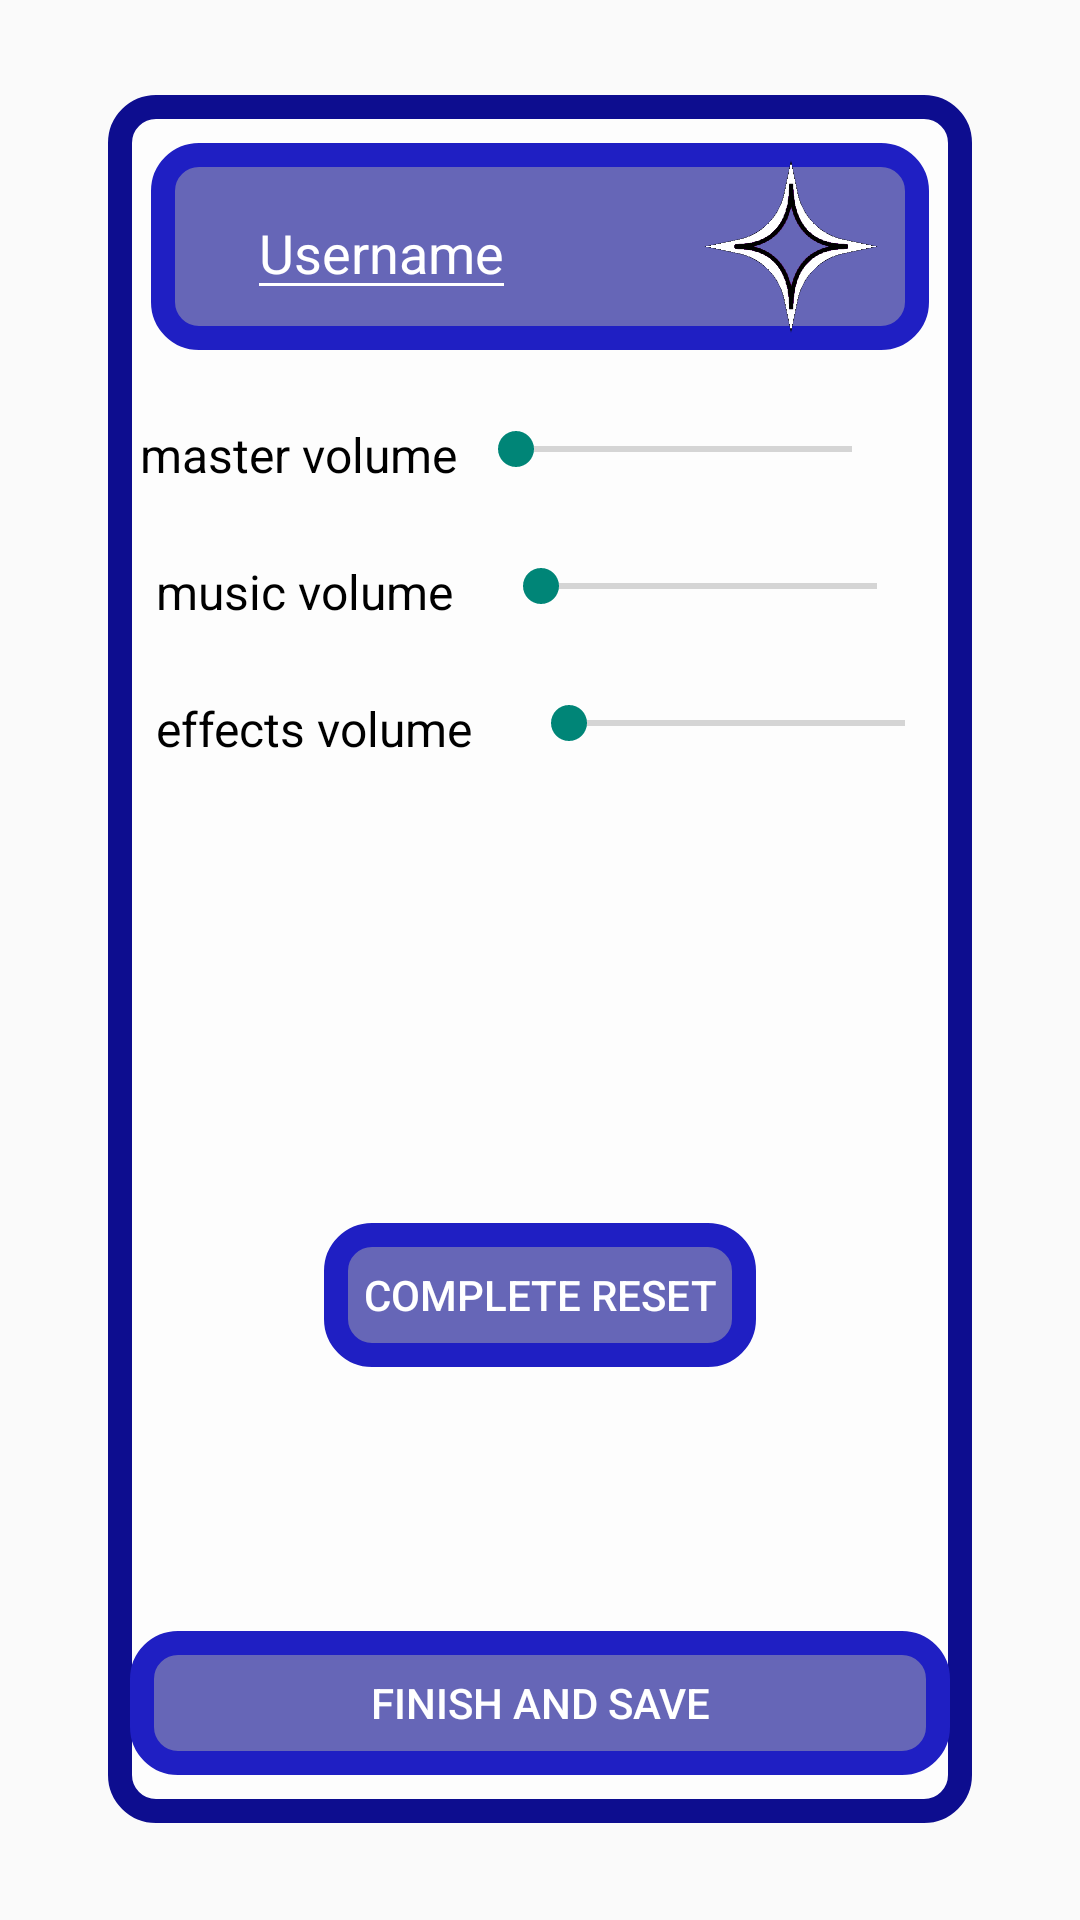

Here is an Android app screen rendered from its layout file. Give the layout XML and the strings, colors and styles it references.
<!-- AndroidManifest.xml: application theme Theme.HackHeroes -->
<!-- res/layout/settings.xml -->
<?xml version="1.0" encoding="utf-8"?>
<androidx.constraintlayout.widget.ConstraintLayout xmlns:android="http://schemas.android.com/apk/res/android"
    xmlns:app="http://schemas.android.com/apk/res-auto"
    xmlns:tools="http://schemas.android.com/tools"
    android:layout_width="match_parent"
    android:layout_height="match_parent"
    android:id="@+id/main"
    android:background="@drawable/john">

    <androidx.constraintlayout.widget.ConstraintLayout
        android:layout_width="0dp"
        android:layout_height="0dp"
        android:background="@drawable/profilebg"
        app:layout_constraintBottom_toBottomOf="parent"
        app:layout_constraintEnd_toEndOf="parent"
        app:layout_constraintHeight_percent="0.9"
        app:layout_constraintStart_toStartOf="parent"
        app:layout_constraintTop_toTopOf="parent"
        app:layout_constraintVertical_bias="0.493"
        app:layout_constraintWidth_percent="0.8">

        <androidx.constraintlayout.widget.ConstraintLayout
            android:id="@+id/constraintLayout"
            android:layout_width="0dp"
            android:layout_height="0dp"
            android:layout_marginTop="16dp"
            android:background="@drawable/reverse"
            app:layout_constraintEnd_toEndOf="parent"
            app:layout_constraintHeight_percent="0.12"
            app:layout_constraintStart_toStartOf="parent"
            app:layout_constraintTop_toTopOf="parent"
            app:layout_constraintWidth_percent="0.9"
            app:layout_goneMarginTop="10dp">

            <EditText
                android:id="@+id/editText"
                android:soundEffectsEnabled="false"

                android:layout_width="wrap_content"
                android:layout_height="wrap_content"
                android:layout_marginStart="32dp"
                android:backgroundTint="@color/white"
                android:foregroundTint="@color/white"
                android:hint="Username"
                android:maxWidth="200dp"
                android:textColor="@color/white"
                android:textColorHint="@color/white"
                app:layout_constraintBottom_toBottomOf="parent"
                app:layout_constraintStart_toStartOf="parent"
                app:layout_constraintTop_toTopOf="parent"
                app:layout_constraintVertical_bias="0.523" />

            <ImageView
                android:layout_width="60dp"
                android:id="@+id/image"
                android:soundEffectsEnabled="false"

                android:layout_height="0dp"
                android:src="@drawable/starico2"
                app:layout_constraintBottom_toBottomOf="parent"
                app:layout_constraintEnd_toEndOf="parent"
                app:layout_constraintHeight_percent="0.85"
                app:layout_constraintHorizontal_bias="0.792"
                app:layout_constraintStart_toEndOf="@+id/editText"
                app:layout_constraintTop_toTopOf="parent" />

        </androidx.constraintlayout.widget.ConstraintLayout>

        <SeekBar
            android:id="@+id/seekBar"
            android:soundEffectsEnabled="false"
            android:backgroundTint="@null"
            app:backgroundTint="@null"
            android:layout_width="0dp"
            android:layout_height="wrap_content"
            android:layout_marginEnd="24dp"
            android:min="0"
            android:max="100"
            app:layout_constraintEnd_toEndOf="parent"
            app:layout_constraintTop_toTopOf="@+id/textView3"
            app:layout_constraintWidth_percent="0.5" />

        <TextView
            android:id="@+id/textView3"
            android:layout_width="wrap_content"
            android:layout_height="wrap_content"
            android:layout_marginTop="24dp"
            android:layout_marginStart="7dp"
            android:text="master volume"
            android:textColor="@color/black"
            android:textSize="16sp"
            app:layout_constraintEnd_toStartOf="@+id/seekBar"
            app:layout_constraintStart_toStartOf="parent"
            app:layout_constraintTop_toBottomOf="@+id/constraintLayout" />


        <TextView
            android:id="@+id/textView8"
            android:layout_width="wrap_content"
            android:layout_height="wrap_content"
            android:layout_marginTop="24dp"
            android:layout_marginStart="16dp"
            android:text="music volume"
            android:textColor="@color/black"
            android:textSize="16sp"
            app:layout_constraintStart_toStartOf="parent"
            app:layout_constraintTop_toBottomOf="@+id/textView3" />


        <SeekBar
            android:layout_width="0dp"
            android:id="@+id/seekBar1"
            android:soundEffectsEnabled="false"
            android:backgroundTint="@null"
            app:backgroundTint="@null"
            android:layout_height="wrap_content"
            app:layout_constraintEnd_toEndOf="parent"
            app:layout_constraintHorizontal_bias="0.465"
            android:min="0"
            android:max="100"
            app:layout_constraintStart_toEndOf="@+id/textView8"
            app:layout_constraintTop_toTopOf="@+id/textView8"
            app:layout_constraintWidth_percent="0.5" />

        <TextView
            android:id="@+id/textView9"
            android:layout_width="wrap_content"
            android:layout_height="wrap_content"
            android:layout_marginStart="16dp"
            android:layout_marginTop="24dp"
            android:text="effects volume"
            android:textColor="@color/black"
            android:textSize="16sp"
            app:layout_constraintStart_toStartOf="parent"
            app:layout_constraintTop_toBottomOf="@+id/textView8" />

        <SeekBar
            android:id="@+id/seekBar2"
            android:layout_width="0dp"
            android:soundEffectsEnabled="false"
            android:backgroundTint="@null"
            app:backgroundTint="@null"
            android:layout_height="wrap_content"
            android:layout_marginStart="16dp"
            android:min="0"
            android:max="100"
            app:layout_constraintEnd_toEndOf="parent"
            app:layout_constraintHorizontal_bias="0.0"
            app:layout_constraintStart_toEndOf="@+id/textView9"
            app:layout_constraintTop_toTopOf="@+id/textView9"
            app:layout_constraintWidth_percent="0.5" />

        <Button
            android:id="@+id/reset"
            android:layout_width="0dp"
            android:soundEffectsEnabled="false"
            android:backgroundTint="@null"
            app:backgroundTint="@null"
            android:layout_height="wrap_content"
            android:layout_marginBottom="88dp"
            android:background="@drawable/reverse"
            android:text="Complete reset"
            android:textColor="@color/white"
            app:layout_constraintBottom_toTopOf="@+id/gobackB"
            app:layout_constraintEnd_toEndOf="parent"
            app:layout_constraintStart_toStartOf="parent"
            app:layout_constraintTop_toBottomOf="@+id/seekBar2"
            app:layout_constraintVertical_bias="1.0"
            app:layout_constraintWidth_percent="0.5" />

        <Button
            android:layout_width="0dp"
            android:layout_height="wrap_content"
            android:layout_marginBottom="16dp"
            android:id="@+id/gobackB"
            android:soundEffectsEnabled="false"
            android:backgroundTint="@null"
            app:backgroundTint="@null"
            android:background="@drawable/reverse"
            android:text="Finish and save"
            app:layout_constraintWidth_percent="0.95"
            android:textColor="@color/white"
            app:layout_constraintBottom_toBottomOf="parent"
            app:layout_constraintEnd_toEndOf="parent"
            app:layout_constraintHorizontal_bias="0.5"
            app:layout_constraintStart_toStartOf="parent" />


    </androidx.constraintlayout.widget.ConstraintLayout>


</androidx.constraintlayout.widget.ConstraintLayout>
<!-- resources referenced by this layout -->
<resources>
  <!-- drawable profilebg (drawable) -->
  <shape xmlns:android="http://schemas.android.com/apk/res/android"
      android:shape="rectangle">
      <stroke
          android:width="8dp"
          android:color="#0d0d8f"/>
      <solid android:color="#A0FFFFFF"/>
      <corners android:radius="12dp"/>
  </shape>
  <!-- drawable reverse (drawable) -->
  <shape xmlns:android="http://schemas.android.com/apk/res/android"
      android:shape="rectangle">
      <stroke
          android:width="8dp"
          android:color="#1F1FC3"/>
      <solid android:color="#A00d0d8f"/>
      <corners android:radius="12dp"/>
  </shape>
  <!-- drawable starico2: png bitmap (drawable, 16134 bytes) -->
  <style name="Theme.HackHeroes" parent="Base.Theme.HackHeroes" />
  <style name="Base.Theme.HackHeroes" parent="Theme.AppCompat.Light.NoActionBar">
          
          
      </style>
  <!-- not gathered from this repository: default colours our renderer supplied (Android Studio template values) -->
  <color name="black">#FF000000</color>
  <color name="white">#FFFFFFFF</color>
</resources>
